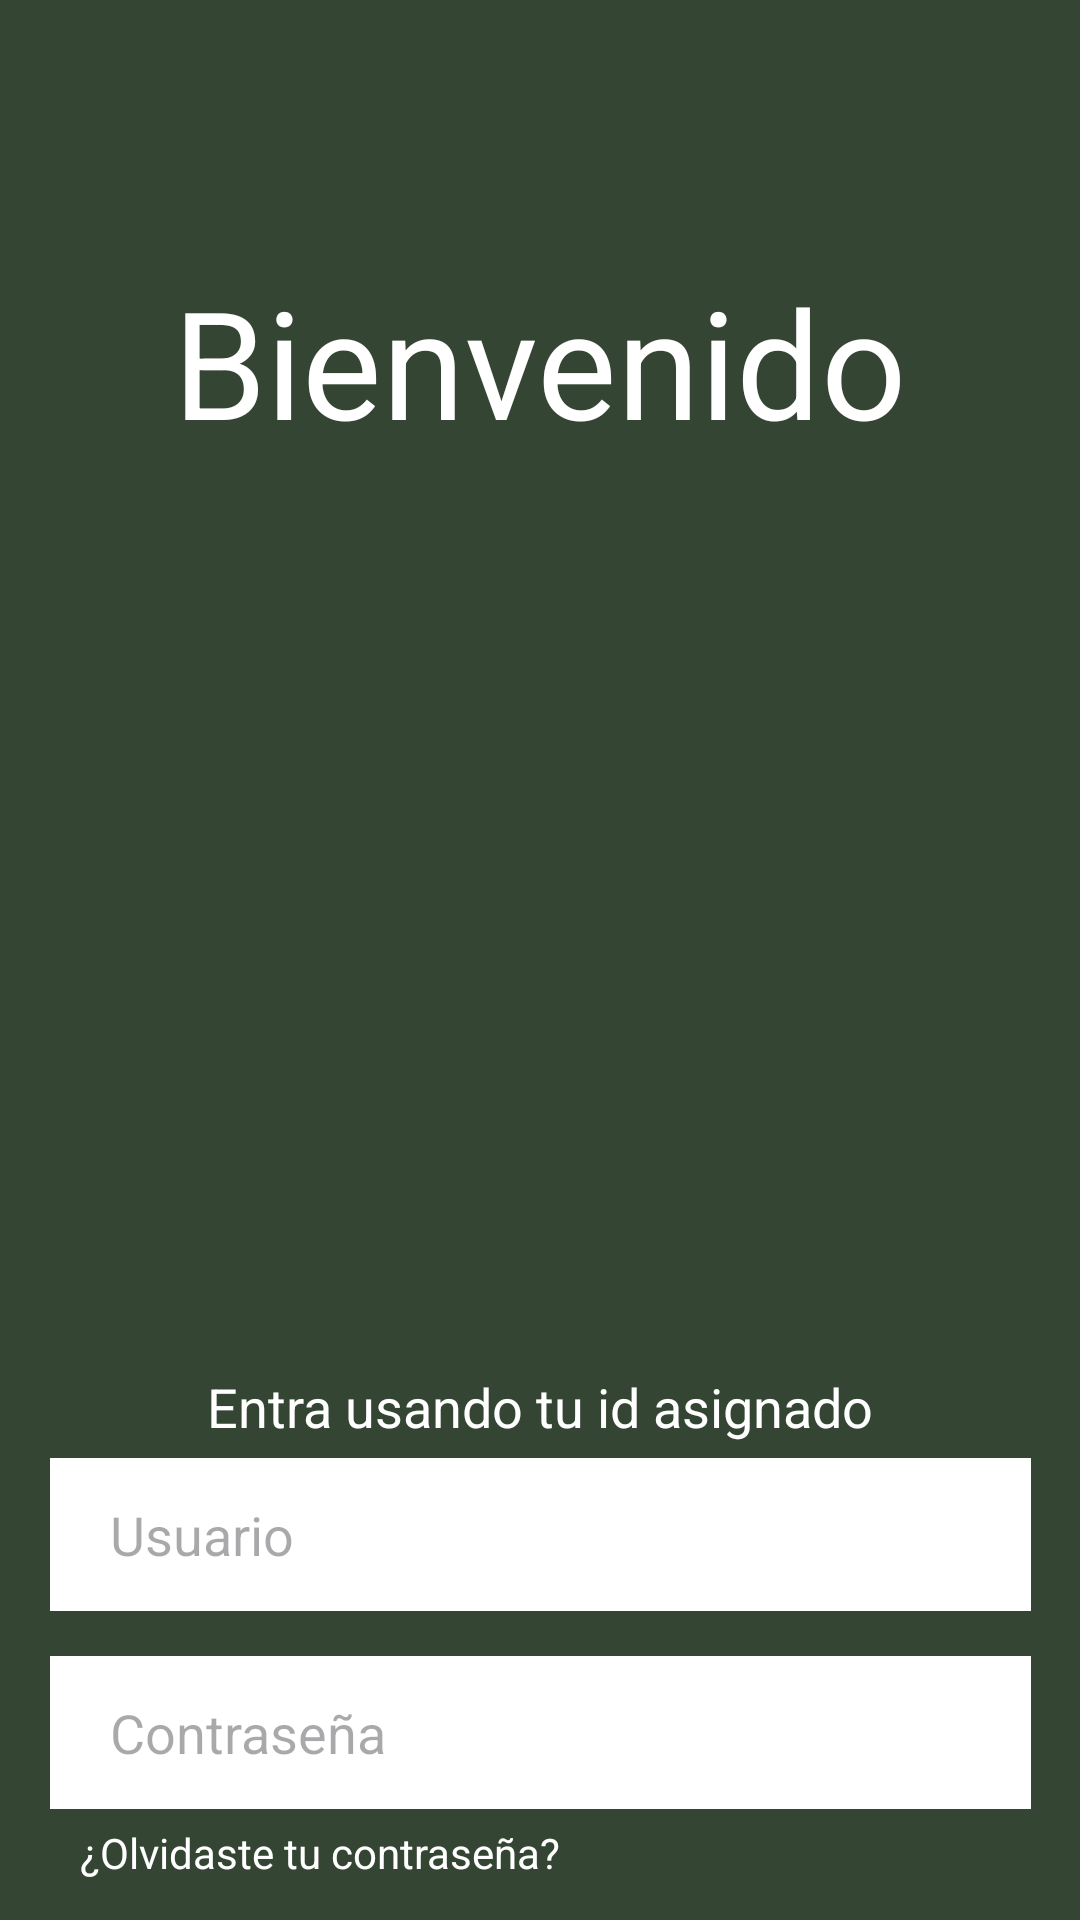

Layout XML and referenced resources for this Android screen:
<!-- AndroidManifest.xml: application theme Theme.ChamanKing -->
<!-- res/layout/activity_main.xml -->
<?xml version="1.0" encoding="utf-8"?>
<androidx.constraintlayout.widget.ConstraintLayout xmlns:android="http://schemas.android.com/apk/res/android"
    xmlns:app="http://schemas.android.com/apk/res-auto"
    xmlns:tools="http://schemas.android.com/tools"
    android:layout_width="match_parent"
    android:layout_height="match_parent"
    tools:context=".MainActivity"
    android:background="@color/Fondo">

    <TextView
        android:id="@+id/Bienvenido"
        android:layout_width="wrap_content"
        android:layout_height="wrap_content"
        android:text="Bienvenido"
        android:textColor="@color/white"
        android:textSize="50sp"
        app:layout_constraintEnd_toEndOf="parent"
        app:layout_constraintStart_toStartOf="parent"
        app:layout_constraintTop_toTopOf="parent"
        android:layout_marginTop="87dp"/>
    
    <ImageView
        android:id="@+id/imagen"
        android:layout_width="350dp"
        android:layout_height="252dp"
        app:layout_constraintEnd_toEndOf="parent"
        app:layout_constraintStart_toStartOf="parent"
        app:layout_constraintTop_toBottomOf="@+id/Bienvenido"
        android:layout_marginTop="18dp"
        android:src="@mipmap/bosque"
        android:scaleType="fitXY"

        />
    
    <TextView
        android:id="@+id/indicaciones"
        android:layout_width="wrap_content"
        android:layout_height="wrap_content"
        android:text="Entra usando tu id asignado"
        android:textColor="@color/white"
        android:textSize="18sp"
        app:layout_constraintEnd_toEndOf="parent"
        app:layout_constraintStart_toStartOf="parent"
        app:layout_constraintTop_toBottomOf="@+id/imagen"
        android:layout_marginTop="33dp"
        />

    <com.google.android.material.textfield.TextInputEditText
        android:id="@+id/InputUser"
        android:layout_width="327dp"
        android:layout_height="51dp"
        android:background="@color/white"
        android:hint="Usuario"
        android:paddingLeft="20dp"
        app:layout_constraintEnd_toEndOf="parent"
        app:layout_constraintStart_toStartOf="parent"
        app:layout_constraintTop_toBottomOf="@+id/indicaciones"
        android:layout_marginTop="5dp"
        />

    <com.google.android.material.textfield.TextInputEditText
        android:id="@+id/Inputcontra"
        android:layout_width="327dp"
        android:layout_height="51dp"
        android:background="@color/white"
        android:hint="Contraseña"
        android:paddingLeft="20dp"
        app:layout_constraintEnd_toEndOf="parent"
        app:layout_constraintStart_toStartOf="parent"
        app:layout_constraintTop_toBottomOf="@+id/InputUser"
        android:layout_marginTop="15dp"
        android:inputType="textPassword"
        />

    <TextView
        android:id="@+id/misscontra"
        android:layout_width="wrap_content"
        android:layout_height="wrap_content"
        android:text="¿Olvidaste tu contraseña?"
        android:textColor="@color/white"
        android:textSize="14sp"
        app:layout_constraintStart_toStartOf="@+id/Inputcontra"
        app:layout_constraintTop_toBottomOf="@+id/Inputcontra"
        android:layout_marginStart="10dp"
        android:layout_marginTop="5dp"
        />
    
    <com.google.android.material.button.MaterialButton
        android:id="@+id/login_btn_aceptar"
        android:layout_width="206dp"
        android:layout_height="53dp"
        android:backgroundTint="@color/black"
        android:hint="Iniciar Sesion"
        android:textColorHint="@color/white"
        android:textSize="24sp"
        app:layout_constraintEnd_toEndOf="parent"
        app:layout_constraintStart_toStartOf="parent"
        app:layout_constraintTop_toBottomOf="@+id/misscontra"
        android:layout_marginTop="15dp"
        />


</androidx.constraintlayout.widget.ConstraintLayout>
<!-- resources referenced by this layout -->
<resources>
  <color name="Fondo">#CC021A00</color>
  <color name="black">#FF000000</color>
  <color name="white">#FFFFFFFF</color>
  <style name="Theme.ChamanKing" parent="Base.Theme.ChamanKing" />
  <style name="Base.Theme.ChamanKing" parent="Theme.Material3.DayNight.NoActionBar">
          
          
      </style>
</resources>
